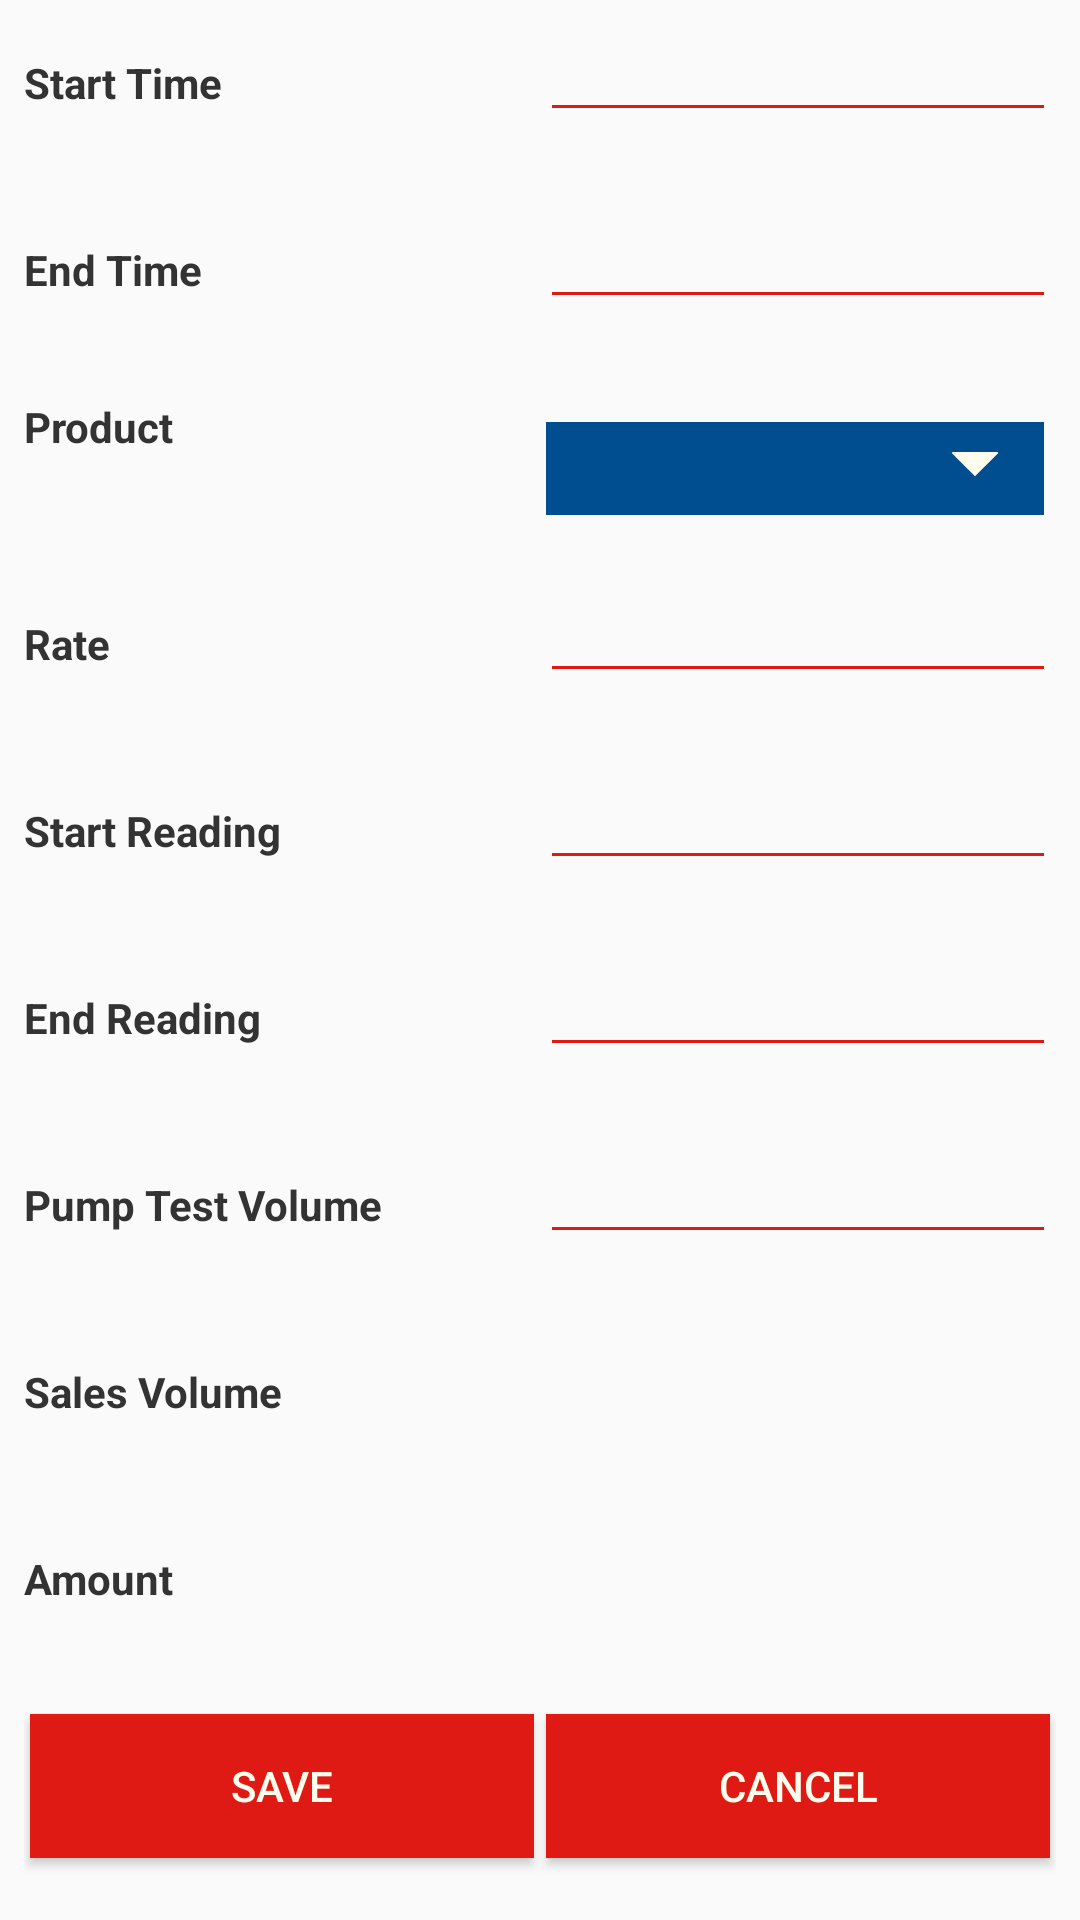

Write the Android layout XML for this screen, with the resource values it uses.
<!-- AndroidManifest.xml: application theme Theme.AppCompat.Light.NoActionBar -->
<!-- res/layout/sale_detail_card_view_layout.xml -->
<?xml version="1.0" encoding="utf-8"?>
<LinearLayout xmlns:android="http://schemas.android.com/apk/res/android"
    android:id="@+id/sale_detail_card_view_layout"
    android:layout_width="match_parent"
    android:layout_height="wrap_content"
    android:orientation="vertical"
    android:padding="@dimen/general_gap_xs">

    <LinearLayout
        android:layout_width="match_parent"
        android:layout_height="0dp"
        android:layout_weight="1"
        android:orientation="horizontal">

        <TextView
            android:layout_width="0dp"
            android:layout_height="wrap_content"
            android:layout_weight="1"
            android:text="@string/start_time"
            android:textColor="@color/general_text_color"
            android:textSize="@dimen/font_size_s"
            android:textStyle="bold" />

        <EditText
            android:id="@+id/start_time_edit_text"
            android:layout_width="0dp"
            android:layout_height="wrap_content"
            android:layout_weight="1"
            android:backgroundTint="@color/red_color"
            android:focusable="true"
            android:singleLine="true"
            android:textColor="@color/general_text_color"
            android:textSize="@dimen/font_size_s" />
    </LinearLayout>

    <LinearLayout
        android:layout_width="match_parent"
        android:layout_height="0dp"
        android:layout_weight="1"
        android:orientation="horizontal">

        <TextView
            android:layout_width="0dp"
            android:layout_height="wrap_content"
            android:layout_weight="1"
            android:text="@string/end_time"
            android:textColor="@color/general_text_color"
            android:textSize="@dimen/font_size_s"
            android:textStyle="bold" />

        <EditText
            android:id="@+id/end_time_edit_text"
            android:layout_width="0dp"
            android:layout_height="wrap_content"
            android:layout_weight="1"
            android:backgroundTint="@color/red_color"
            android:focusable="true"
            android:singleLine="true"
            android:textColor="@color/general_text_color"
            android:textSize="@dimen/font_size_s" />
    </LinearLayout>

    <LinearLayout
        android:layout_width="match_parent"
        android:layout_height="0dp"
        android:layout_weight="1"
        android:orientation="horizontal">

        <TextView
            android:layout_width="0dp"
            android:layout_height="wrap_content"
            android:layout_weight="1"
            android:text="@string/product"
            android:textColor="@color/general_text_color"
            android:textSize="@dimen/font_size_s"
            android:textStyle="bold" />











        <Spinner
            android:id="@+id/product_spinner"
            android:layout_width="0dp"
            android:layout_height="wrap_content"
            android:layout_weight="1"
            android:background="@drawable/spinner_bg"
            android:popupBackground="@color/dropdown_Color"
            android:popupElevation="@dimen/card_elevation"
            android:spinnerMode="dropdown"
            android:textColor="@color/text_color"
            android:textSize="@dimen/font_size_s"
            android:layout_marginTop="@dimen/general_gap_xs"
            android:layout_marginLeft="@dimen/general_gap_xs"
            android:layout_marginRight="@dimen/general_gap_2xs"/>
    </LinearLayout>

    <LinearLayout
        android:layout_width="match_parent"
        android:layout_height="0dp"
        android:layout_weight="1"
        android:orientation="horizontal">

        <TextView
            android:layout_width="0dp"
            android:layout_height="wrap_content"
            android:layout_weight="1"
            android:text="@string/rate"
            android:textColor="@color/general_text_color"
            android:textSize="@dimen/font_size_s"
            android:textStyle="bold" />

        <EditText
            android:id="@+id/rate_edit_text"
            android:layout_width="0dp"
            android:layout_height="wrap_content"
            android:layout_weight="1"
            android:backgroundTint="@color/red_color"
            android:singleLine="true"
            android:textColor="@color/general_text_color"
            android:inputType="number"
            android:textSize="@dimen/font_size_s" />
    </LinearLayout>

    <LinearLayout
        android:layout_width="match_parent"
        android:layout_height="0dp"
        android:layout_weight="1"
        android:orientation="horizontal">

        <TextView
            android:layout_width="0dp"
            android:layout_height="wrap_content"
            android:layout_weight="1"
            android:text="@string/start_reading"
            android:textColor="@color/general_text_color"
            android:textSize="@dimen/font_size_s"
            android:textStyle="bold" />

        <EditText
            android:id="@+id/start_reading_edit_text"
            android:layout_width="0dp"
            android:layout_height="wrap_content"
            android:layout_weight="1"
            android:backgroundTint="@color/red_color"
            android:singleLine="true"
            android:textColor="@color/general_text_color"
            android:textSize="@dimen/font_size_s"
            android:inputType="number"/>
    </LinearLayout>

    <LinearLayout
        android:layout_width="match_parent"
        android:layout_height="0dp"
        android:layout_weight="1"
        android:orientation="horizontal">

        <TextView
            android:layout_width="0dp"
            android:layout_height="wrap_content"
            android:layout_weight="1"
            android:text="@string/end_reading"
            android:textColor="@color/general_text_color"
            android:textSize="@dimen/font_size_s"
            android:textStyle="bold" />

        <EditText
            android:id="@+id/end_reading_edit_text"
            android:layout_width="0dp"
            android:layout_height="wrap_content"
            android:layout_weight="1"
            android:backgroundTint="@color/red_color"
            android:singleLine="true"
            android:textColor="@color/general_text_color"
            android:textSize="@dimen/font_size_s"
            android:inputType="number"/>
    </LinearLayout>

    <LinearLayout
        android:layout_width="match_parent"
        android:layout_height="0dp"
        android:layout_weight="1"
        android:orientation="horizontal">

        <TextView
            android:layout_width="0dp"
            android:layout_height="wrap_content"
            android:layout_weight="1"
            android:text="@string/pump_test_volume"
            android:textColor="@color/general_text_color"
            android:textSize="@dimen/font_size_s"
            android:textStyle="bold" />

        <EditText
            android:id="@+id/pump_test_volume_edit_text"
            android:layout_width="0dp"
            android:layout_height="wrap_content"
            android:layout_weight="1"
            android:backgroundTint="@color/red_color"
            android:singleLine="true"
            android:textColor="@color/general_text_color"
            android:textSize="@dimen/font_size_s"
            android:inputType="number"/>
    </LinearLayout>

    <LinearLayout
        android:id="@+id/sales_volume_layout"
        android:layout_width="match_parent"
        android:layout_height="0dp"
        android:layout_weight="1"
        android:orientation="horizontal">

        <TextView
            android:layout_width="0dp"
            android:layout_height="wrap_content"
            android:layout_weight="1"
            android:text="@string/sales_volume"
            android:textColor="@color/general_text_color"
            android:textSize="@dimen/font_size_s"
            android:textStyle="bold" />

        <EditText
            android:id="@+id/sales_volume_edit_text"
            android:layout_width="0dp"
            android:layout_height="wrap_content"
            android:layout_weight="1"
            android:textColor="@color/general_text_color"
            android:textSize="@dimen/font_size_s"
            android:backgroundTint="@android:color/transparent"/>
    </LinearLayout>

    <LinearLayout
        android:id="@+id/amount_layout"
        android:layout_width="match_parent"
        android:layout_height="0dp"
        android:layout_weight="1"
        android:orientation="horizontal">

        <TextView
            android:layout_width="0dp"
            android:layout_height="wrap_content"
            android:layout_weight="1"
            android:text="@string/amount"
            android:textColor="@color/general_text_color"
            android:textSize="@dimen/font_size_s"
            android:textStyle="bold" />

        <EditText
            android:id="@+id/amount_edit_text"
            android:layout_width="0dp"
            android:layout_height="wrap_content"
            android:layout_weight="1"
            android:textColor="@color/general_text_color"
            android:textSize="@dimen/font_size_s"
            android:backgroundTint="@android:color/transparent"/>
    </LinearLayout>

    <LinearLayout
        android:layout_width="match_parent"
        android:layout_height="0dp"
        android:layout_weight="1"
        android:orientation="horizontal">

        <Button
            android:id="@+id/add_btn"
            android:layout_width="0dp"
            android:layout_height="wrap_content"
            android:layout_margin="@dimen/general_gap_3xs"
            android:layout_weight="1"
            android:background="@color/red_color"
            android:elevation="@dimen/button_elevation"
            android:text="@string/save_btn"
            android:textColor="@color/text_color" />

        <Button
            android:id="@+id/cancel_btn"
            android:layout_width="0dp"
            android:layout_height="wrap_content"
            android:layout_margin="@dimen/general_gap_3xs"
            android:layout_weight="1"
            android:background="@color/red_color"
            android:elevation="@dimen/button_elevation"
            android:text="@string/cancel_btn"
            android:textColor="@color/text_color" />
    </LinearLayout>

</LinearLayout>
<!-- resources referenced by this layout -->
<resources>
  <color name="dropdown_Color">#1565C0</color>
  <color name="general_text_color">#333333</color>
  <color name="red_color">#df1a14</color>
  <color name="text_color">#fffeee</color>
  <dimen name="button_elevation">5dp</dimen>
  <dimen name="card_elevation">10dp</dimen>
  <dimen name="font_size_s">14sp</dimen>
  <dimen name="general_gap_2xs">4dp</dimen>
  <dimen name="general_gap_3xs">2dp</dimen>
  <dimen name="general_gap_xs">8dp</dimen>
  <!-- drawable spinner_bg (drawable) -->
  <?xml version="1.0" encoding="utf-8"?>
  <layer-list xmlns:android="http://schemas.android.com/apk/res/android">
      <item>
          <color android:color="@color/hp_header_color" />
      </item>
      <item android:gravity="center_vertical|right" android:right="8dp">
          <layer-list>
              <item android:width="12dp" android:height="12dp" android:gravity="center" android:bottom="10dp">
                  <rotate
                      android:fromDegrees="45"
                      android:toDegrees="45">
                      <shape android:shape="rectangle">
                          <solid android:color="@color/text_color" />
                          <stroke android:color="@android:color/transparent" android:width="1dp"/>
                      </shape>
                  </rotate>
              </item>
              <item android:width="30dp" android:height="10dp" android:bottom="21dp" android:gravity="center">
                  <shape android:shape="rectangle">
                      <solid android:color="@color/hp_header_color"/>
                  </shape>
              </item>
          </layer-list>
      </item>
  </layer-list>
  <string name="amount">Amount</string>
  <string name="cancel_btn">Cancel</string>
  <string name="end_reading">End Reading</string>
  <string name="end_time">End Time</string>
  <string name="product">Product</string>
  <string name="pump_test_volume">Pump Test Volume</string>
  <string name="rate">Rate</string>
  <string name="sales_volume">Sales Volume</string>
  <string name="save_btn">Save</string>
  <string name="start_reading">Start Reading</string>
  <string name="start_time">Start Time</string>
  <color name="hp_header_color">#004e8f</color>
</resources>
